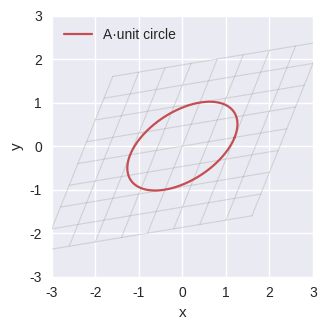

Python code for this plot:
"""
Deep Learning with PyTorch
(c) Dr. Yves J. Hilpisch
AI-Powered by GPT-5.

Appendix C — Visualize a 2x2 linear map acting on a grid and unit circle.

Output: figures/appC_transform_grid.svg
"""
from __future__ import annotations

from pathlib import Path
import numpy as np
import matplotlib
matplotlib.use('Agg')
import matplotlib.pyplot as plt
plt.style.use('seaborn-v0_8')


def main() -> None:
    out = Path("figures/appC_transform_grid.svg")
    out.parent.mkdir(parents=True, exist_ok=True)

    A = np.array([[1.2, 0.4], [0.2, 1.0]])

    # Grid lines
    xs = np.linspace(-2, 2, 9)
    ys = np.linspace(-2, 2, 9)

    fig, ax = plt.subplots(figsize=(4.4, 3.4))
    for x in xs:
        line = np.stack([np.full_like(ys, x), ys], axis=1)  # vertical
        tline = (A @ line.T).T
        ax.plot(tline[:, 0], tline[:, 1], color='gray', alpha=0.25, lw=0.8)
    for y in ys:
        line = np.stack([xs, np.full_like(xs, y)], axis=1)  # horizontal
        tline = (A @ line.T).T
        ax.plot(tline[:, 0], tline[:, 1], color='gray', alpha=0.25, lw=0.8)

    # Unit circle -> ellipse
    theta = np.linspace(0, 2*np.pi, 300)
    circle = np.stack([np.cos(theta), np.sin(theta)], axis=1)
    ellipse = (A @ circle.T).T
    ax.plot(ellipse[:, 0], ellipse[:, 1], color='C2', lw=1.6, label='A·unit circle')

    ax.set_aspect('equal')
    ax.set_xlim(-3.0, 3.0); ax.set_ylim(-3.0, 3.0)
    ax.set_xlabel('x'); ax.set_ylabel('y'); ax.legend(frameon=False)
    fig.tight_layout(); fig.savefig(out, format='svg')
    print(f"Wrote {out}")


if __name__ == '__main__':
    main()
